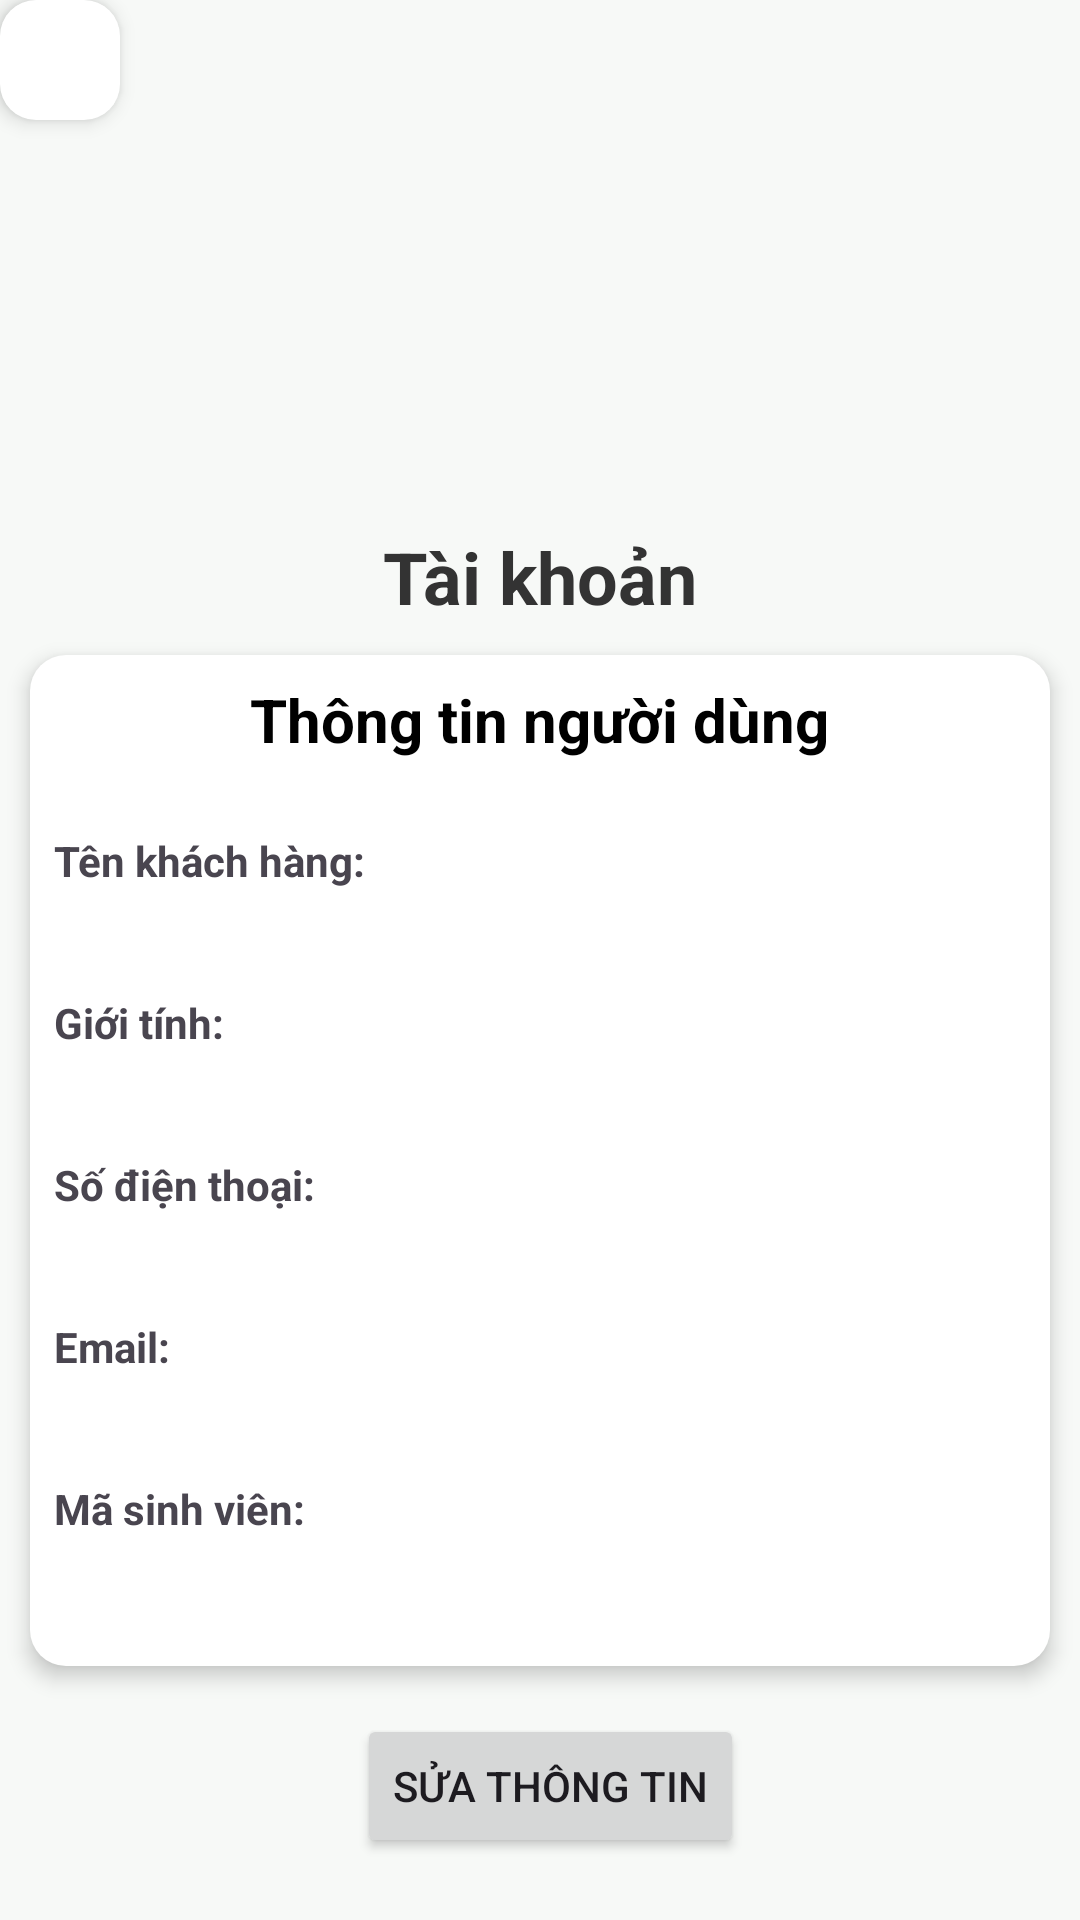

Android layout source for this screen:
<!-- AndroidManifest.xml: application theme Theme.Librarymanage -->
<!-- res/layout/test.xml -->
<?xml version="1.0" encoding="utf-8"?>
<androidx.constraintlayout.widget.ConstraintLayout
    xmlns:android="http://schemas.android.com/apk/res/android"
    xmlns:app="http://schemas.android.com/apk/res-auto"
    xmlns:tools="http://schemas.android.com/tools"
    android:layout_width="match_parent"
    android:layout_height="match_parent"
    tools:context=".MainActivity"
    android:background="@color/off_white">

    <ImageButton
        android:id="@+id/btnBack"
        android:layout_width="40dp"
        android:layout_height="40dp"
        android:background="@drawable/rounded_background"
        android:src="@drawable/ic_left_arrow"
        android:contentDescription="Trở lại"
        android:layout_margin="16dp"
        android:elevation="4dp"
        tools:ignore="MissingConstraints" />

    <ImageView
        android:id="@+id/imgProfile"
        android:layout_width="100dp"
        android:layout_height="100dp"
        android:layout_marginTop="24dp"
        android:scaleType="centerCrop"
        android:src="@drawable/ic_account"

        android:elevation="6dp"
        app:layout_constraintEnd_toEndOf="parent"
        app:layout_constraintHorizontal_bias="0.5"
        app:layout_constraintStart_toStartOf="parent"
        app:layout_constraintTop_toBottomOf="@id/btnBack" />

    <TextView
        android:id="@+id/tvUsername"
        android:layout_width="wrap_content"
        android:layout_height="wrap_content"
        android:text="Tài khoản"
        android:textSize="24sp"
        android:textColor="@color/text_primary"
        android:textStyle="bold"
        app:layout_constraintTop_toBottomOf="@id/imgProfile"
        app:layout_constraintStart_toStartOf="parent"
        app:layout_constraintEnd_toEndOf="parent"
        android:layout_marginTop="12dp" />
    <LinearLayout
        android:id="@+id/linearMenu"
        android:layout_width="0dp"
        android:layout_height="wrap_content"
        android:orientation="vertical"
        android:background="@drawable/rounded_background"
        android:padding="8dp"
        android:layout_margin="10dp"
        android:elevation="4dp"
        app:layout_constraintTop_toBottomOf="@id/tvUsername"
        app:layout_constraintStart_toStartOf="parent"
        app:layout_constraintEnd_toEndOf="parent">
        <TextView
            android:layout_width="wrap_content"
            android:layout_height="wrap_content"
            android:text="Thông tin người dùng"
            android:textSize="20sp"
            android:textStyle="bold"
            android:textColor="@color/black"
            android:layout_gravity="center"
            android:layout_marginBottom="24dp" />



        <TextView
            android:layout_width="wrap_content"
            android:layout_height="wrap_content"
            android:text="Tên khách hàng:"
            android:textStyle="bold" />

        <TextView
            android:id="@+id/tvName"
            android:layout_width="match_parent"
            android:layout_height="wrap_content"
            android:layout_marginBottom="16dp"
            />

        <TextView
            android:layout_width="wrap_content"
            android:layout_height="wrap_content"
            android:text="Giới tính:"
            android:textStyle="bold" />

        <TextView
            android:id="@+id/tvGender"
            android:layout_width="match_parent"
            android:layout_height="wrap_content"
            android:layout_marginBottom="16dp" />

        <TextView
            android:layout_width="wrap_content"
            android:layout_height="wrap_content"
            android:text="Số điện thoại:"
            android:textStyle="bold" />

        <TextView
            android:id="@+id/tvPhone"
            android:layout_width="match_parent"
            android:layout_height="wrap_content"
            android:layout_marginBottom="16dp" />

        <TextView
            android:layout_width="wrap_content"
            android:layout_height="wrap_content"
            android:text="Email:"
            android:textStyle="bold" />

        <TextView
            android:id="@+id/tvEmail"
            android:layout_width="match_parent"
            android:layout_height="wrap_content"
            android:layout_marginBottom="16dp" />
        <TextView
            android:layout_width="wrap_content"
            android:layout_height="wrap_content"
            android:text="Mã sinh viên:"
            android:textStyle="bold" />

        <TextView
            android:id="@+id/tvStudentCode"
            android:layout_width="match_parent"
            android:layout_height="wrap_content"
            android:layout_marginBottom="16dp" />
    </LinearLayout>

    <Button
        android:id="@+id/btnEdit"
        android:layout_width="wrap_content"
        android:layout_height="wrap_content"
        android:layout_marginTop="16dp"
        android:text="sửa thông tin"
        app:layout_constraintEnd_toEndOf="parent"
        app:layout_constraintHorizontal_bias="0.515"
        app:layout_constraintStart_toStartOf="parent"
        app:layout_constraintTop_toBottomOf="@+id/linearMenu" />
</androidx.constraintlayout.widget.ConstraintLayout>
<!-- resources referenced by this layout -->
<resources>
  <color name="black">#FF000000</color>
  <color name="off_white">#f7f9f7</color>
  <color name="text_primary">#333333</color>
  <!-- drawable rounded_background (drawable) -->
  <shape xmlns:android="http://schemas.android.com/apk/res/android">
      <solid android:color="#FFFFFF"/>
      <corners android:radius="12dp"/>
      <elevation android:elevation="4dp"/>
  </shape>
  <style name="Theme.Librarymanage" parent="Base.Theme.Librarymanage" />
  <style name="Base.Theme.Librarymanage" parent="Theme.Material3.DayNight.NoActionBar">
          
          
      </style>
</resources>
